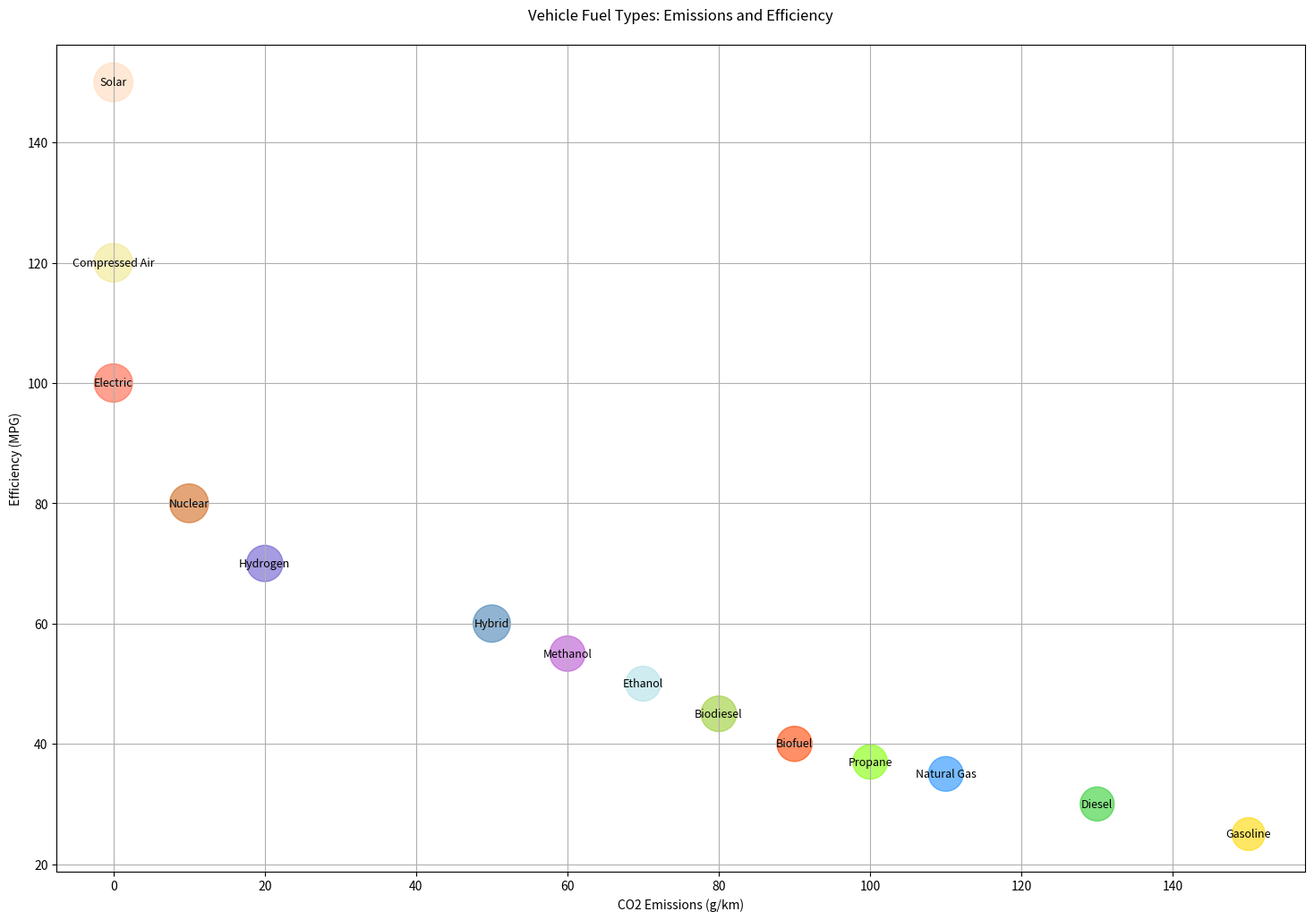

This figure's Python source:

import matplotlib.pyplot as plt

data = {
    'Category': ['Electric', 'Hybrid', 'Gasoline', 'Diesel', 'Hydrogen', 'Biofuel', 'Natural Gas', 
                 'Biodiesel', 'Solar', 'Ethanol', 'Methanol', 'Propane', 'Nuclear', 'Compressed Air'],
    'CO2 Emissions (g/km)': [0, 50, 150, 130, 20, 90, 110, 80, 0, 70, 60, 100, 10, 0],
    'Efficiency (MPG)': [100, 60, 25, 30, 70, 40, 35, 45, 150, 50, 55, 37, 80, 120],
    'Eco Rating': [95, 90, 70, 75, 85, 80, 78, 82, 98, 79, 81, 77, 97, 96]
}

size = [value * 10 for value in data['Eco Rating']]

plt.figure(figsize=(18, 12))

scatter = plt.scatter(data['CO2 Emissions (g/km)'], data['Efficiency (MPG)'], 
                      s=size, alpha=0.6, 
                      c=['#FF6347', '#4682B4', '#FFD700', '#32CD32', '#6A5ACD', '#FF4500', '#1E90FF', 
                         '#9ACD32', '#FFDAB9', '#B0E0E6', '#BA55D3', '#7FFF00', '#D2691E', '#F0E68C'])

plt.title('Vehicle Fuel Types: Emissions and Efficiency', pad=20)
plt.xlabel('CO2 Emissions (g/km)')
plt.ylabel('Efficiency (MPG)')

for index, category in enumerate(data['Category']):
    plt.text(data['CO2 Emissions (g/km)'][index], data['Efficiency (MPG)'][index], 
             category, fontsize=9, ha='center', va='center')

plt.grid(True)
plt.show()
